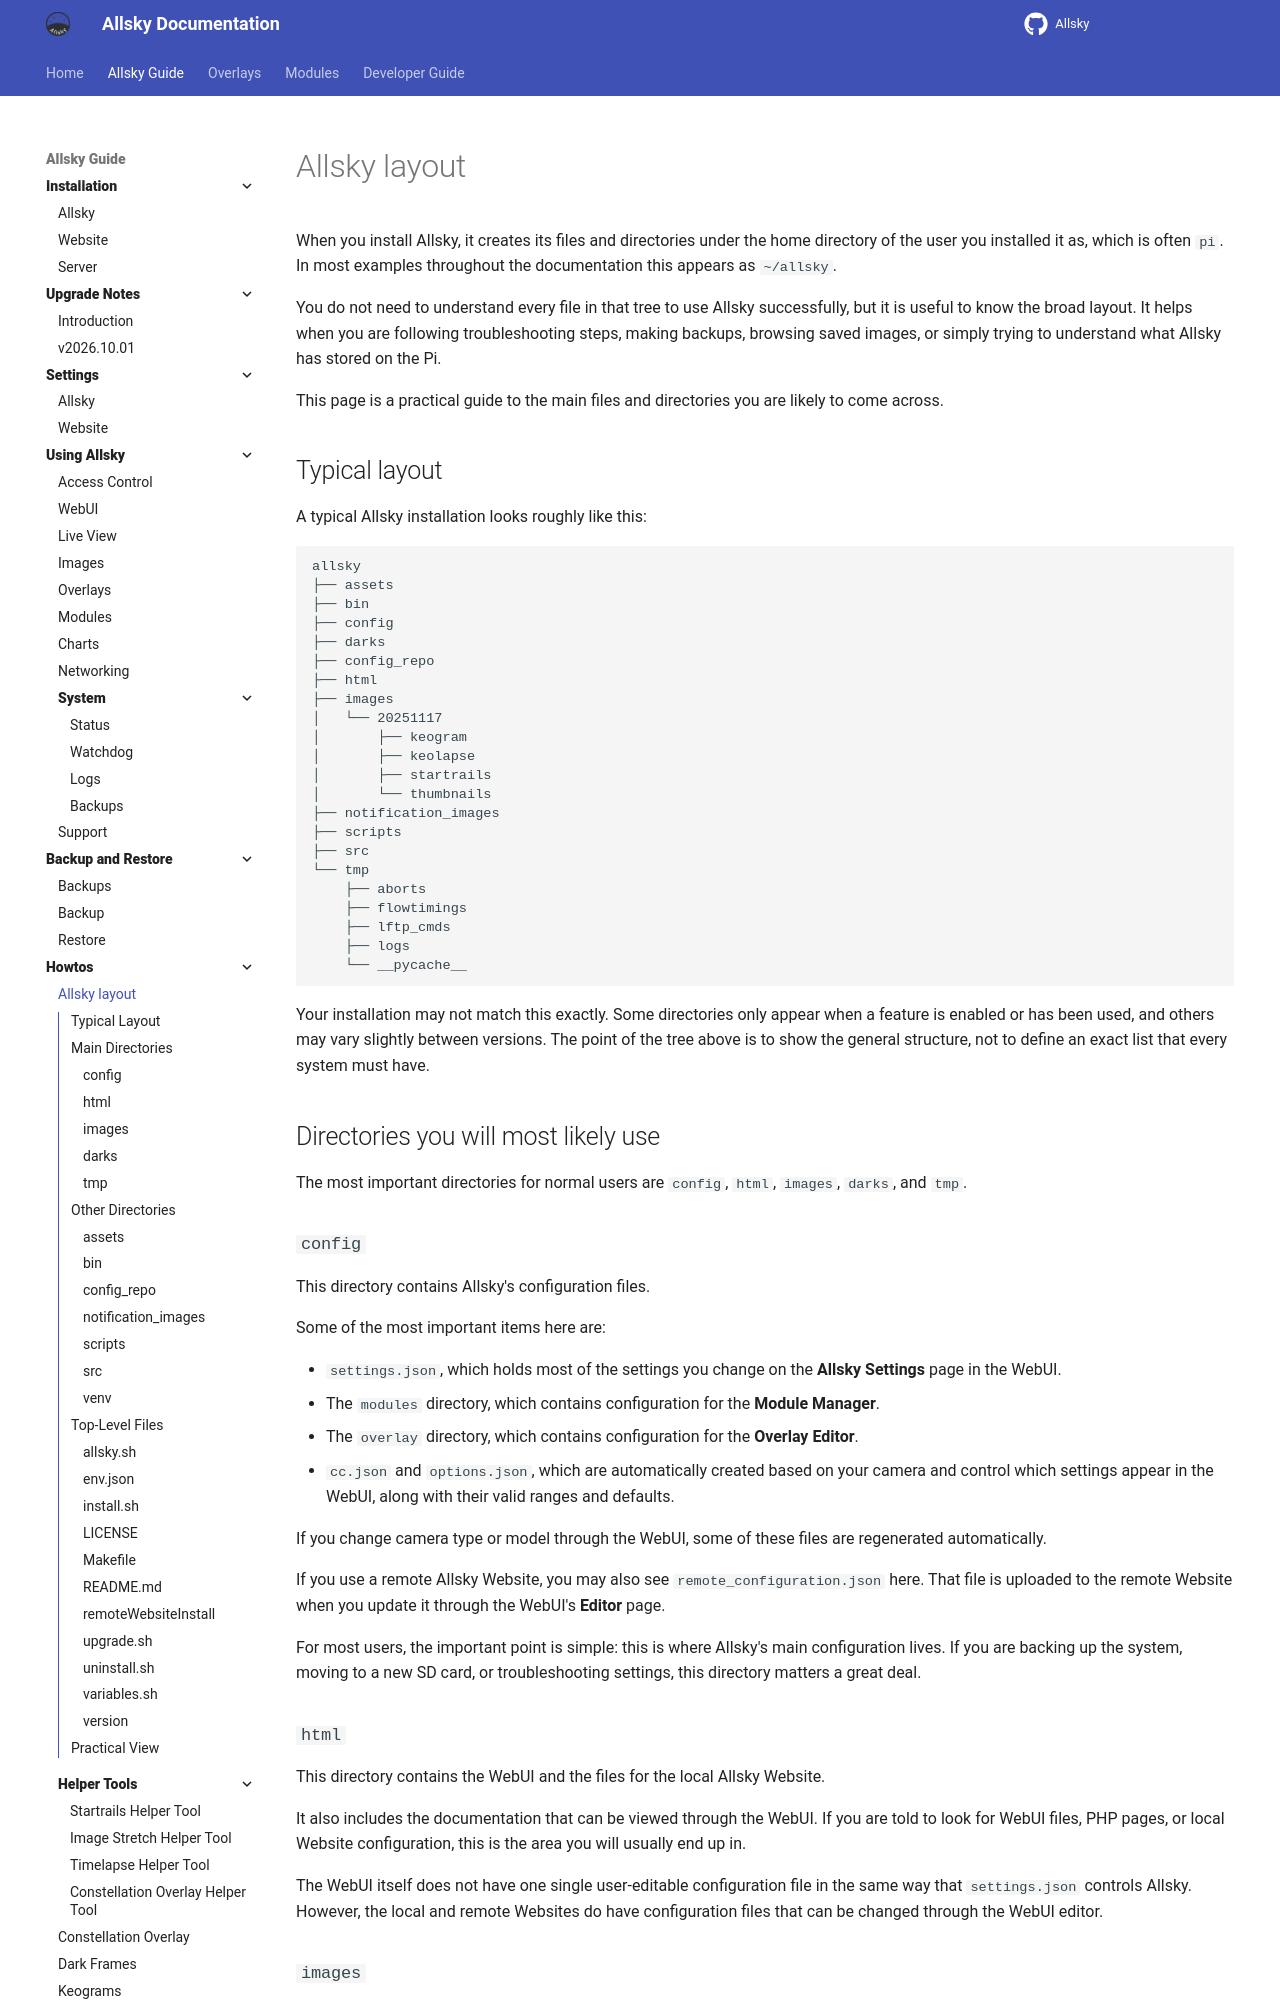

repository: AllskyTeam/allsky · page: allsky_guide/howtos/layout.html · generator: mkdocs

When you install Allsky, it creates its files and directories under the home directory of the user you installed it as, which is often `pi`. In most examples throughout the documentation this appears as `~/allsky`.

You do not need to understand every file in that tree to use Allsky successfully, but it is useful to know the broad layout. It helps when you are following troubleshooting steps, making backups, browsing saved images, or simply trying to understand what Allsky has stored on the Pi.

This page is a practical guide to the main files and directories you are likely to come across.

## Typical layout { data-toc-label="Typical Layout" }

A typical Allsky installation looks roughly like this:

```text
allsky
├── assets
├── bin
├── config
├── darks
├── config_repo
├── html
├── images
│   └── 20251117
│       ├── keogram
│       ├── keolapse
│       ├── startrails
│       └── thumbnails
├── notification_images
├── scripts
├── src
└── tmp
    ├── aborts
    ├── flowtimings
    ├── lftp_cmds
    ├── logs
    └── __pycache__
```

Your installation may not match this exactly. Some directories only appear when a feature is enabled or has been used, and others may vary slightly between versions. The point of the tree above is to show the general structure, not to define an exact list that every system must have.

## Directories you will most likely use { data-toc-label="Main Directories" }

The most important directories for normal users are `config`, `html`, `images`, `darks`, and `tmp`. <!--If you understand those, you already understand most of what matters in everyday use.-->

### `config` { data-toc-label="config" }

This directory contains Allsky's configuration files.

Some of the most important items here are:

- `settings.json`, which holds most of the settings you change on the **Allsky Settings** page in the WebUI.
- The `modules` directory, which contains configuration for the **Module Manager**.
- The `overlay` directory, which contains configuration for the **Overlay Editor**.
- `cc.json` and `options.json`, which are automatically created based on your camera and control which settings appear in the WebUI, along with their valid ranges and defaults.

If you change camera type or model through the WebUI, some of these files are regenerated automatically.

If you use a remote Allsky Website, you may also see `remote_configuration.json` here. That file is uploaded to the remote Website when you update it through the WebUI's **Editor** page.

For most users, the important point is simple: this is where Allsky's main configuration lives. If you are backing up the system, moving to a new SD card, or troubleshooting settings, this directory matters a great deal.
